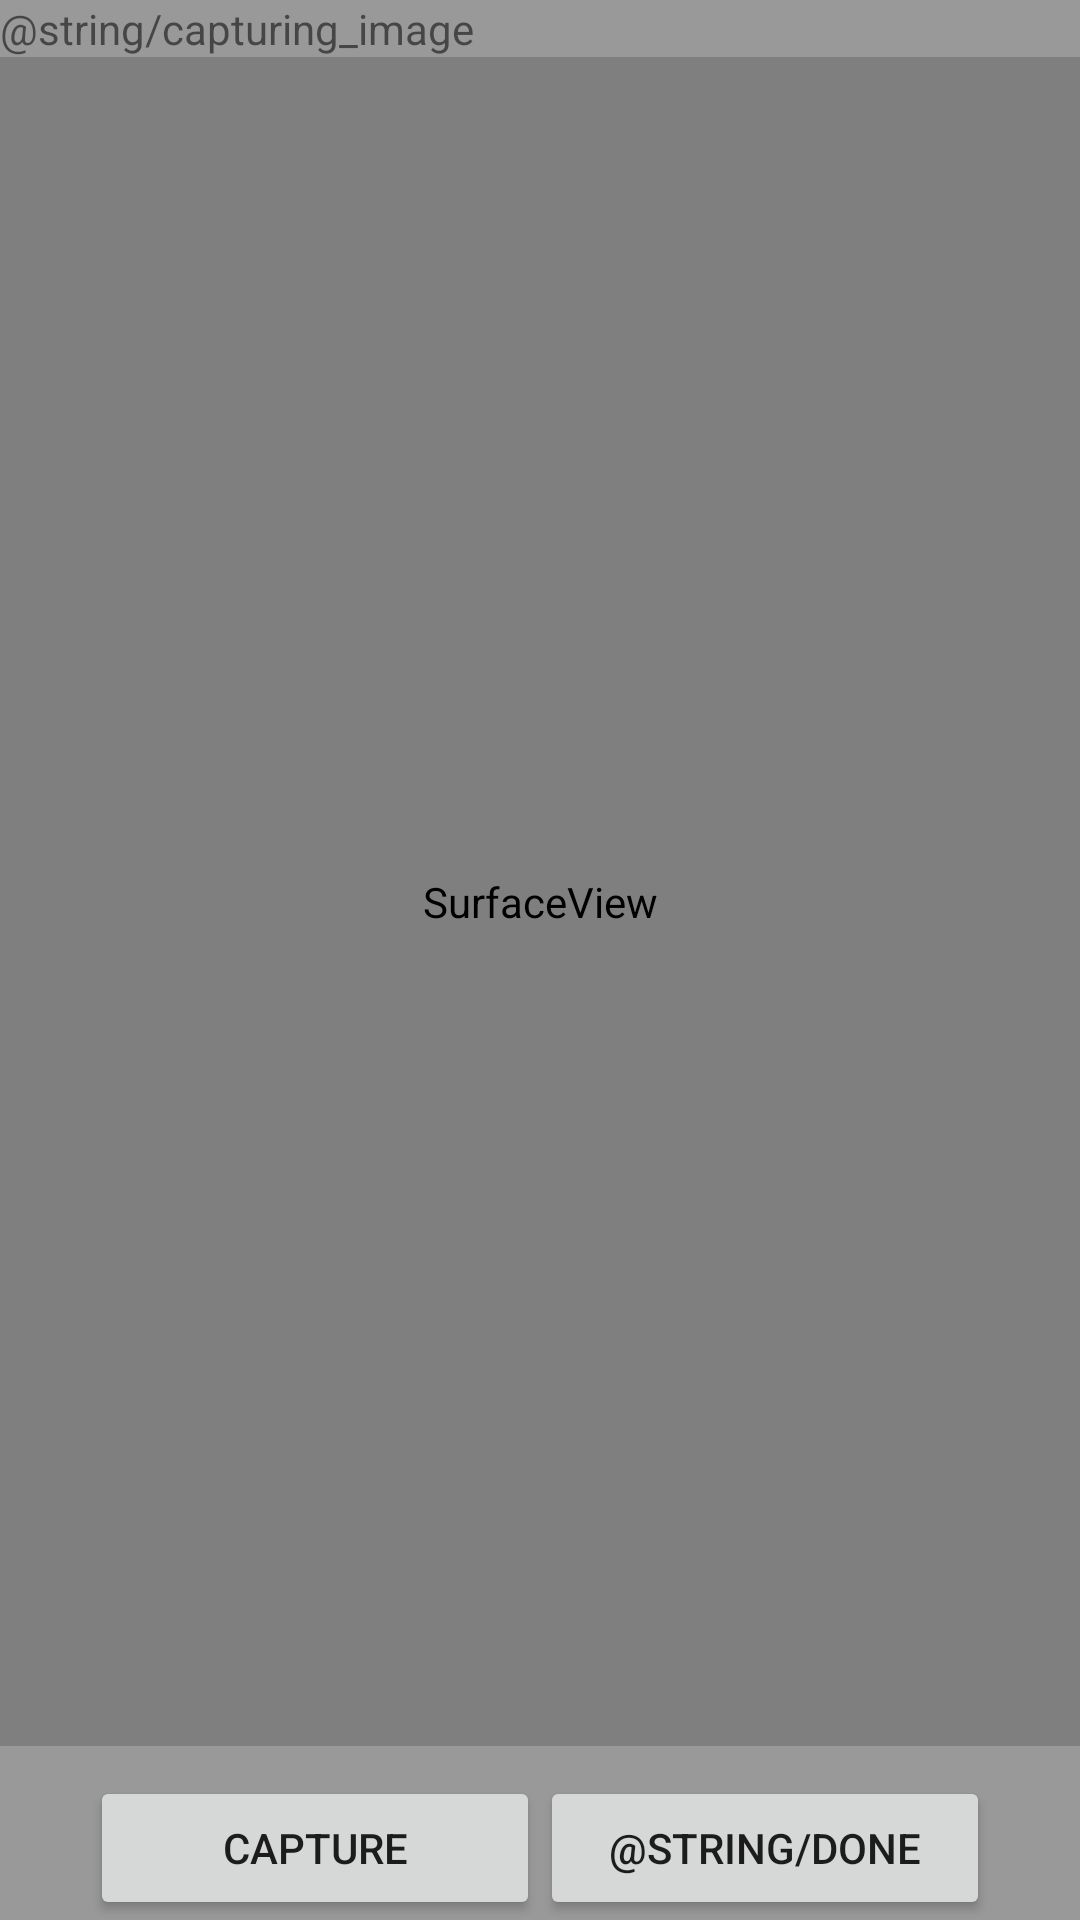

Reconstruct the res/layout file that produces this screen, plus the resources it refers to.
<!-- AndroidManifest.xml: application theme AppTheme -->
<!-- res/layout/activity_camera_view.xml -->
<?xml version="1.0" encoding="utf-8"?>
<LinearLayout xmlns:android="http://schemas.android.com/apk/res/android"
    android:layout_width="match_parent"
    android:layout_height="match_parent"
    android:background="#999999"
    android:orientation="vertical" >

    <TextView
        android:layout_width="match_parent"
        android:layout_height="wrap_content"
        android:text="@string/capturing_image" />

    <FrameLayout
        android:id="@+id/camera_frame"
        android:layout_width="match_parent"
        android:layout_height="0dp"
        android:layout_weight="1" >

        <ImageView
            android:id="@+id/camera_image_view"
            android:layout_width="match_parent"
            android:layout_height="match_parent" />

        <SurfaceView
            android:id="@+id/preview_view"
            android:layout_width="match_parent"
            android:layout_height="match_parent" />
    </FrameLayout>

    <LinearLayout
        android:layout_width="match_parent"
        android:layout_height="wrap_content"
        android:layout_marginTop="10dp"
        android:gravity="center"
        android:orientation="horizontal" >

        <Button
            android:id="@+id/capture_button"
            android:layout_width="150dp"
            android:layout_height="wrap_content"
            android:text="Capture" />

        <Button
            android:id="@+id/done_button"
            android:layout_width="150dp"
            android:layout_height="wrap_content"
            android:text="@string/done" />
    </LinearLayout>

</LinearLayout>
<!-- resources referenced by this layout -->
<resources>
  <style name="AppTheme" parent="Theme.AppCompat.Light.DarkActionBar">
          
          <item name="colorPrimary">@color/colordark</item>
          <item name="colorPrimaryDark">@color/colordark</item>
          <item name="colorAccent">@color/colordark</item>
      </style>
  <color name="colordark">#000000</color>
</resources>
